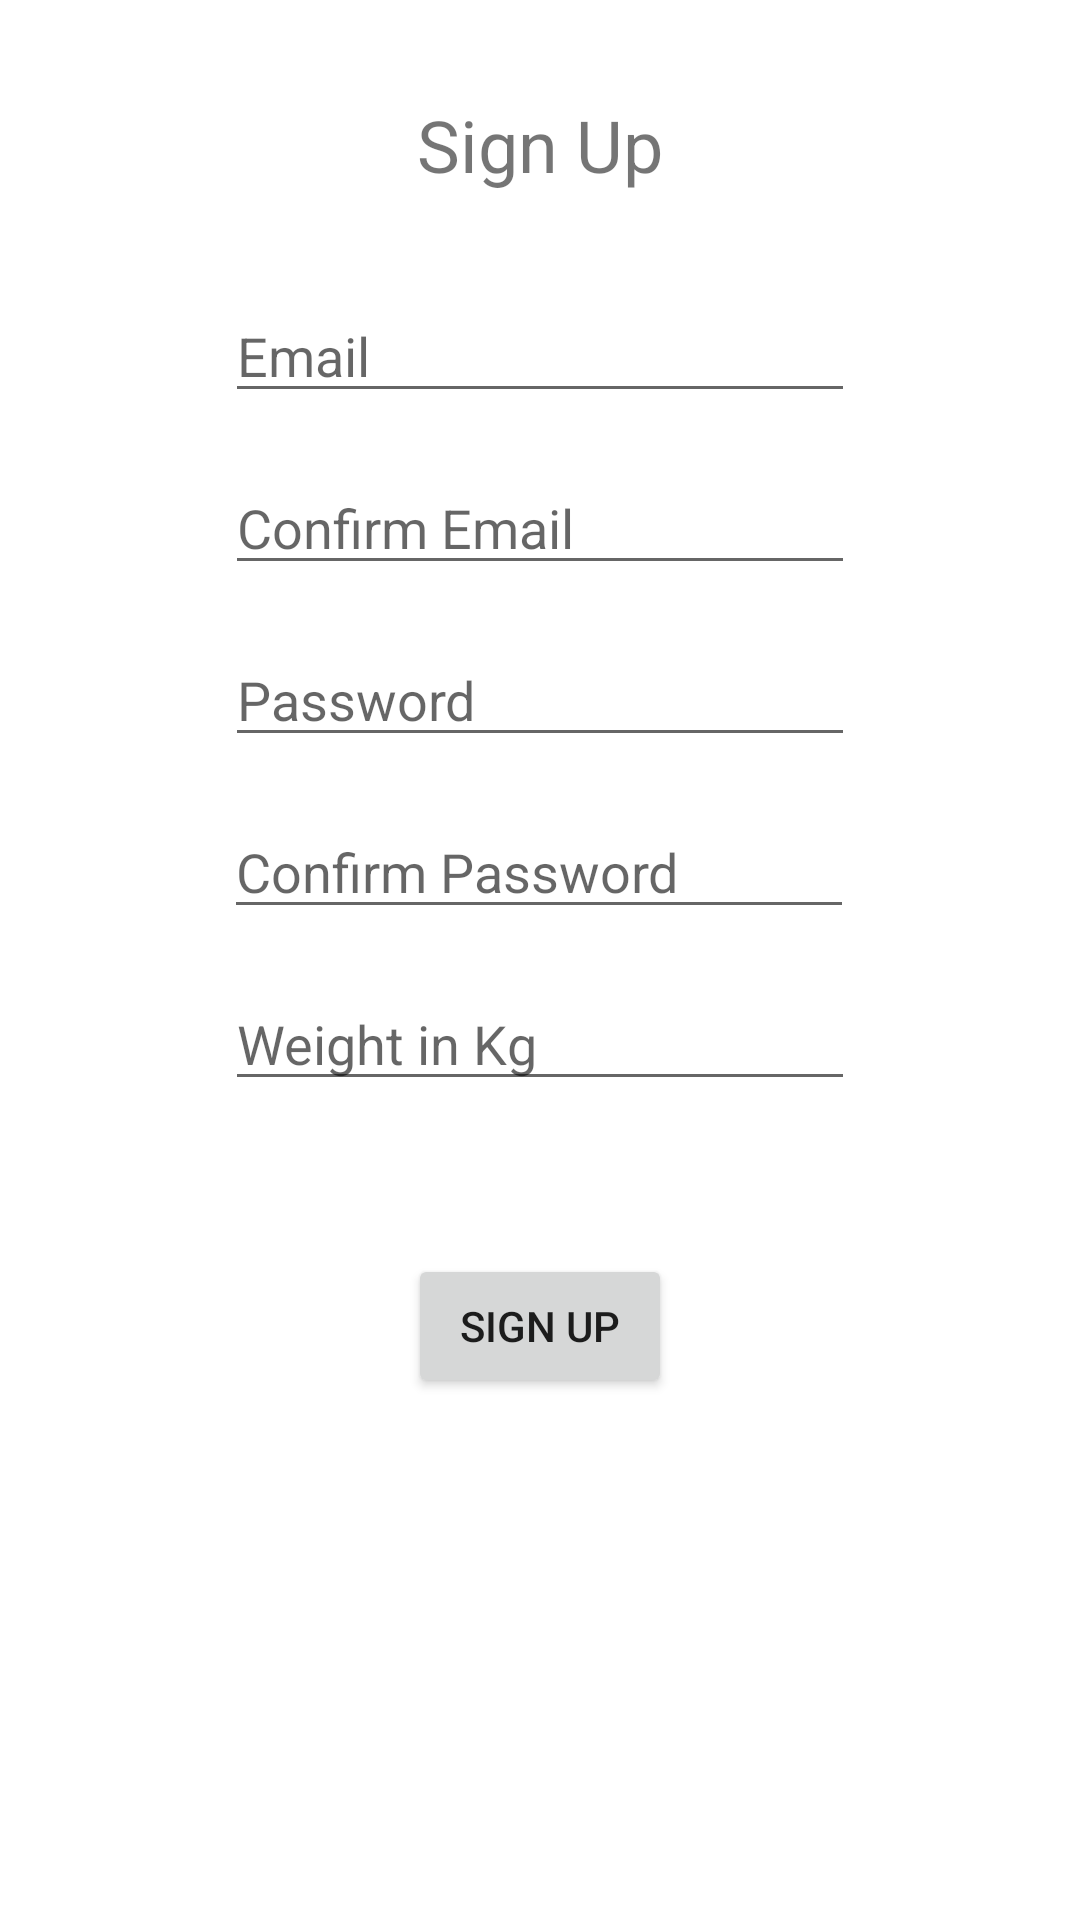

Layout XML and referenced resources for this Android screen:
<!-- AndroidManifest.xml: application theme Theme.ExerciseApp -->
<!-- res/layout/fragment_sign_up.xml -->
<?xml version="1.0" encoding="utf-8"?>
<androidx.constraintlayout.widget.ConstraintLayout xmlns:android="http://schemas.android.com/apk/res/android"
    xmlns:app="http://schemas.android.com/apk/res-auto"
    xmlns:tools="http://schemas.android.com/tools"
    android:id="@+id/frameLayout3"
    android:layout_width="match_parent"
    android:layout_height="match_parent"
    tools:context=".SignUpFragment" >

    <TextView
        android:id="@+id/textView2"
        android:layout_width="wrap_content"
        android:layout_height="wrap_content"
        android:layout_marginTop="32dp"
        android:text="@string/login_signup"
        android:textSize="24sp"
        app:layout_constraintEnd_toEndOf="parent"
        app:layout_constraintStart_toStartOf="parent"
        app:layout_constraintTop_toTopOf="parent" />

    <EditText
        android:id="@+id/signUpEmailText"
        android:layout_width="wrap_content"
        android:layout_height="wrap_content"
        android:layout_marginTop="32dp"
        android:hint="@string/login_email"
        android:ems="10"
        android:inputType="textEmailAddress"
        app:layout_constraintEnd_toEndOf="parent"
        app:layout_constraintStart_toStartOf="parent"
        app:layout_constraintTop_toBottomOf="@+id/textView2" />

    <EditText
        android:id="@+id/signUpPasswordConfirmText"
        android:layout_width="wrap_content"
        android:layout_height="wrap_content"
        android:layout_marginTop="16dp"
        android:ems="10"
        android:inputType="textPassword"
        android:hint="@string/signup_confirmPassword"
        app:layout_constraintEnd_toEndOf="parent"
        app:layout_constraintHorizontal_bias="0.497"
        app:layout_constraintStart_toStartOf="parent"
        app:layout_constraintTop_toBottomOf="@+id/signUpPasswordText" />

    <EditText
        android:id="@+id/signUpWeightText"
        android:layout_width="wrap_content"
        android:layout_height="wrap_content"
        android:layout_marginTop="16dp"
        android:ems="10"
        android:inputType="number"
        android:hint="@string/signup_weight"
        app:layout_constraintEnd_toEndOf="parent"
        app:layout_constraintStart_toStartOf="parent"
        app:layout_constraintTop_toBottomOf="@+id/signUpPasswordConfirmText" />

    <EditText
        android:id="@+id/signUpEmailConfirmText"
        android:layout_width="wrap_content"
        android:layout_height="wrap_content"
        android:layout_marginTop="16dp"
        android:ems="10"
        android:inputType="textEmailAddress"
        android:hint="@string/signup_confirmEmail"
        app:layout_constraintEnd_toEndOf="parent"
        app:layout_constraintStart_toStartOf="parent"
        app:layout_constraintTop_toBottomOf="@+id/signUpEmailText" />

    <EditText
        android:id="@+id/signUpPasswordText"
        android:layout_width="wrap_content"
        android:layout_height="wrap_content"
        android:layout_marginTop="16dp"
        android:ems="10"
        android:inputType="textPassword"
        android:hint="@string/login_password"
        app:layout_constraintEnd_toEndOf="parent"
        app:layout_constraintStart_toStartOf="parent"
        app:layout_constraintTop_toBottomOf="@+id/signUpEmailConfirmText" />

    <TextView
        android:id="@+id/signUpErrorText"
        android:layout_width="wrap_content"
        android:layout_height="wrap_content"
        android:layout_marginTop="16dp"
        android:textColor="#FF0000"
        app:layout_constraintEnd_toEndOf="parent"
        app:layout_constraintStart_toStartOf="parent"
        app:layout_constraintTop_toBottomOf="@+id/signUpWeightText" />

    <Button
        android:id="@+id/button3"
        android:layout_width="wrap_content"
        android:layout_height="wrap_content"
        android:layout_marginTop="16dp"
        android:text="@string/login_signup"
        app:layout_constraintEnd_toEndOf="parent"
        app:layout_constraintStart_toStartOf="parent"
        app:layout_constraintTop_toBottomOf="@+id/signUpErrorText" />

</androidx.constraintlayout.widget.ConstraintLayout>
<!-- resources referenced by this layout -->
<resources>
  <string name="login_email">Email</string>
  <string name="login_password">Password</string>
  <string name="login_signup">Sign Up</string>
  <string name="signup_confirmEmail">Confirm Email</string>
  <string name="signup_confirmPassword">Confirm Password</string>
  <string name="signup_weight">Weight in Kg</string>
  <style name="Theme.ExerciseApp" parent="Theme.MaterialComponents.DayNight.NoActionBar">
          
          <item name="colorPrimary">@color/purple_500</item>
          <item name="colorPrimaryVariant">@color/purple_700</item>
          <item name="colorOnPrimary">@color/white</item>
          
          <item name="colorSecondary">@color/teal_200</item>
          <item name="colorSecondaryVariant">@color/teal_700</item>
          <item name="colorOnSecondary">@color/black</item>
          
          <item name="android:statusBarColor" tools:targetApi="l">?attr/colorPrimaryVariant</item>
          
      </style>
  <!-- not gathered from this repository: default colours our renderer supplied (Android Studio template values) -->
  <color name="purple_500">#FF6200EE</color>
  <color name="purple_700">#FF3700B3</color>
  <color name="teal_200">#FF03DAC5</color>
  <color name="teal_700">#FF018786</color>
  <color name="black">#FF000000</color>
  <color name="white">#FFFFFFFF</color>
</resources>
